Run: headless pygame with SDL's dummy video driver; simulated clock (each Clock.tick advances the game by its frame time, no real sleeping); random seed 0; keys injected as events and as key.get_pressed() state; mouse plan: one left click at the window centre at the start of phase 2, then a move to the lower-right quarter at the start of phase 3.
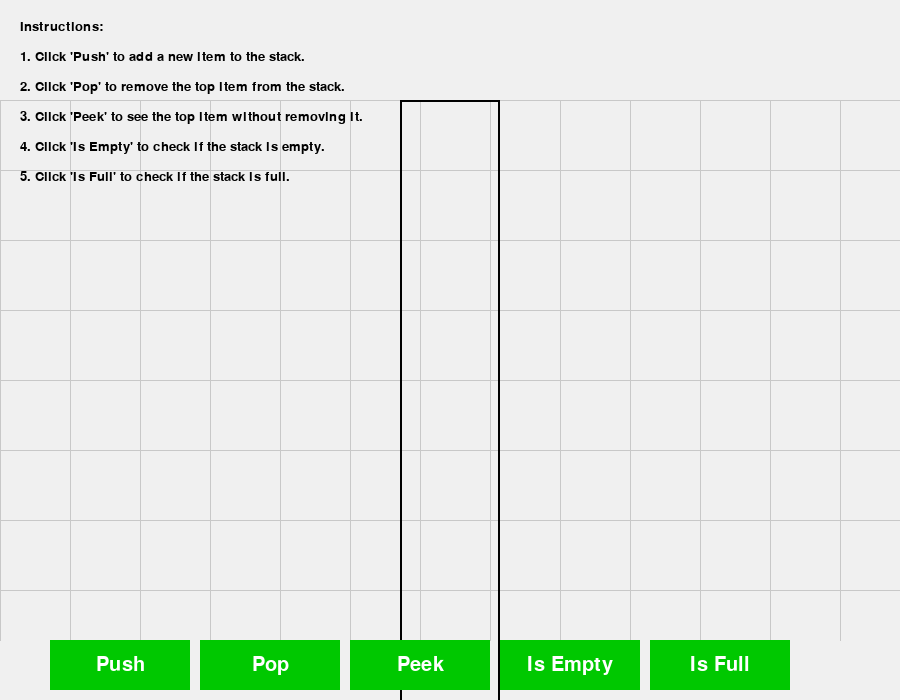
Frame 1 of 4 · flips 1–60 · no input
Frame 2 of 4 · flips 61–180 · clicked the window centre · tapped SPACE, RETURN · held RIGHT (→), D · screen unchanged from frame 1, image omitted
Frame 3 of 4 · flips 181–300 · moved the mouse to the lower-right quarter · held DOWN (↓), S · screen unchanged from frame 2, image omitted
Frame 4 of 4 · flips 301–420 · held LEFT (←), A, UP (↑), W · screen unchanged from frame 3, image omitted

The pygame program that drew these frames:

import pygame
import sys

# Initialize Pygame
pygame.init()

# Constants
SCREEN_WIDTH = 900
SCREEN_HEIGHT = 700
STACK_SIZE = 10  # Fixed size of the stack
ITEM_WIDTH = 80
ITEM_HEIGHT = 60
ITEM_COLOR = (255, 0, 0)  # Red
BACKGROUND_COLOR = (240, 240, 240)  # Light gray
BUTTON_WIDTH = 140
BUTTON_HEIGHT = 50
BUTTON_COLOR = (0, 200, 0)  # Green
BUTTON_HOVER_COLOR = (0, 150, 0)  # Darker green
BUTTON_TEXT_COLOR = (255, 255, 255)  # White
TEXT_COLOR = (0, 0, 0)  # Black
FONT_SIZE = 30
MESSAGE_FONT_SIZE = 24
INSTRUCTION_FONT_SIZE = 20
STACK_BORDER_COLOR = (0, 0, 0)  # Black
STACK_BORDER_WIDTH = 2  # Adjust this value to change the stack border width
MESSAGE_BOX_HEIGHT = 60  # Height for message box
GRID_COLOR = (200, 200, 200)  # Light gray for grid
GRID_STEP = ITEM_HEIGHT + 10  # Grid step is based on item size
STACK_BORDER_BOTTOM_HEIGHT =  0 # Adjust this value to change the bottom height of the stack border

# Setup the screen
screen = pygame.display.set_mode((SCREEN_WIDTH, SCREEN_HEIGHT))
pygame.display.set_caption('Stack Visualization')

# Stack data structure
stack = []

# Button positions and labels
button_labels = ['Push', 'Pop', 'Peek', 'Is Empty', 'Is Full']
button_positions = {
    'Push': pygame.Rect(50, SCREEN_HEIGHT - BUTTON_HEIGHT - 10, BUTTON_WIDTH, BUTTON_HEIGHT),
    'Pop': pygame.Rect(200, SCREEN_HEIGHT - BUTTON_HEIGHT - 10, BUTTON_WIDTH, BUTTON_HEIGHT),
    'Peek': pygame.Rect(350, SCREEN_HEIGHT - BUTTON_HEIGHT - 10, BUTTON_WIDTH, BUTTON_HEIGHT),
    'Is Empty': pygame.Rect(500, SCREEN_HEIGHT - BUTTON_HEIGHT - 10, BUTTON_WIDTH, BUTTON_HEIGHT),
    'Is Full': pygame.Rect(650, SCREEN_HEIGHT - BUTTON_HEIGHT - 10, BUTTON_WIDTH, BUTTON_HEIGHT)
}

def draw_grid():
    """Draw a grid on the screen for better visualization."""
    for x in range(0, SCREEN_WIDTH, GRID_STEP):
        pygame.draw.line(screen, GRID_COLOR, (x, 100), (x, SCREEN_HEIGHT - BUTTON_HEIGHT - 10), 1)
    for y in range(100, SCREEN_HEIGHT - BUTTON_HEIGHT - 10, GRID_STEP):
        pygame.draw.line(screen, GRID_COLOR, (0, y), (SCREEN_WIDTH, y), 1)

def draw_stack():
    """Draw the stack and buttons on the screen."""
    screen.fill(BACKGROUND_COLOR)

    # Draw grid
    draw_grid()

    # Draw stack border
    stack_border_height = (ITEM_HEIGHT + 10) * STACK_SIZE + STACK_BORDER_BOTTOM_HEIGHT
    pygame.draw.rect(screen, STACK_BORDER_COLOR, 
                     (SCREEN_WIDTH // 2 - ITEM_WIDTH // 2 - 10, 100, ITEM_WIDTH + 20, stack_border_height), 
                     STACK_BORDER_WIDTH)

    # Draw stack items from bottom to top
    for i, item in enumerate(stack):
        y = 100 + (ITEM_HEIGHT + 10) * (STACK_SIZE - len(stack) + i)
        pygame.draw.rect(screen, ITEM_COLOR, (SCREEN_WIDTH // 2 - ITEM_WIDTH // 2, y, ITEM_WIDTH, ITEM_HEIGHT))
        pygame.draw.line(screen, STACK_BORDER_COLOR, 
                         (SCREEN_WIDTH // 2 - ITEM_WIDTH // 2, y), 
                         (SCREEN_WIDTH // 2 + ITEM_WIDTH // 2, y), 
                         STACK_BORDER_WIDTH)

    # Draw buttons
    for label, rect in button_positions.items():
        draw_button(rect, label)
    
    # Draw instructions
    draw_instructions()
    
    # Draw current message
    draw_message()

    pygame.display.flip()

def draw_button(rect, text):
    """Draw a button with text."""
    mouse_pos = pygame.mouse.get_pos()
    color = BUTTON_HOVER_COLOR if rect.collidepoint(mouse_pos) else BUTTON_COLOR
    pygame.draw.rect(screen, color, rect)
    draw_button_text(rect, text)

def draw_button_text(rect, text):
    """Draw text on a button."""
    font = pygame.font.Font(None, FONT_SIZE)
    text_surf = font.render(text, True, BUTTON_TEXT_COLOR)
    text_rect = text_surf.get_rect(center=rect.center)
    screen.blit(text_surf, text_rect)

def draw_instructions():
    """Draw instructional text on the screen."""
    font = pygame.font.Font(None, INSTRUCTION_FONT_SIZE)
    instructions = [
        "Instructions:",
        "1. Click 'Push' to add a new item to the stack.",
        "2. Click 'Pop' to remove the top item from the stack.",
        "3. Click 'Peek' to see the top item without removing it.",
        "4. Click 'Is Empty' to check if the stack is empty.",
        "5. Click 'Is Full' to check if the stack is full."
    ]
    x_offset = 20
    y_offset = 20
    for instruction in instructions:
        text_surf = font.render(instruction, True, TEXT_COLOR)
        screen.blit(text_surf, (x_offset, y_offset))
        y_offset += 30

def display_message(message):
    """Display a message on the screen."""
    global current_message
    current_message = message

def draw_message():
    """Draw the current message on the screen."""
    if current_message:
        font = pygame.font.Font(None, MESSAGE_FONT_SIZE)
        text_surf = font.render(current_message, True, TEXT_COLOR)
        text_rect = text_surf.get_rect(center=(SCREEN_WIDTH // 2, 50))
        pygame.draw.rect(screen, (255, 255, 255), (20, 10, SCREEN_WIDTH - 40, MESSAGE_BOX_HEIGHT))  # Background for the message
        pygame.draw.rect(screen, TEXT_COLOR, (20, 10, SCREEN_WIDTH - 40, MESSAGE_BOX_HEIGHT), 2)  # Border
        screen.blit(text_surf, text_rect)

def push():
    """Push an item onto the stack."""
    if len(stack) < STACK_SIZE:
        stack.append(len(stack) + 1)  # Push item with a value based on current stack length
        display_message(f"Pushed {stack[-1]}")
    else:
        display_message("Stack is full!")

def pop():
    """Pop an item from the stack."""
    if stack:
        item = stack.pop()
        display_message(f"Popped {item}")
    else:
        display_message("Stack is empty!")

def peek():
    """Peek at the top item of the stack."""
    if stack:
        item = stack[-1]
        display_message(f"Top item: {item}")
    else:
        display_message("Stack is empty!")

def is_empty():
    """Check if the stack is empty."""
    if not stack:
        display_message("Stack is empty!")
    else:
        display_message("Stack is not empty.")

def is_full():
    """Check if the stack is full."""
    if len(stack) >= STACK_SIZE:
        display_message("Stack is full!")
    else:
        display_message("Stack is not full.")

def main():
    """Main loop for the stack visualization with buttons."""
    global current_message
    current_message = ""
    clock = pygame.time.Clock()

    while True:
        for event in pygame.event.get():
            if event.type == pygame.QUIT:
                pygame.quit()
                sys.exit()
            elif event.type == pygame.MOUSEBUTTONDOWN:
                mouse_pos = event.pos
                for label, rect in button_positions.items():
                    if rect.collidepoint(mouse_pos):
                        if label == 'Push':
                            push()
                        elif label == 'Pop':
                            pop()
                        elif label == 'Peek':
                            peek()
                        elif label == 'Is Empty':
                            is_empty()
                        elif label == 'Is Full':
                            is_full()

        draw_stack()
        clock.tick(30)

if __name__ == '__main__':
    main()
